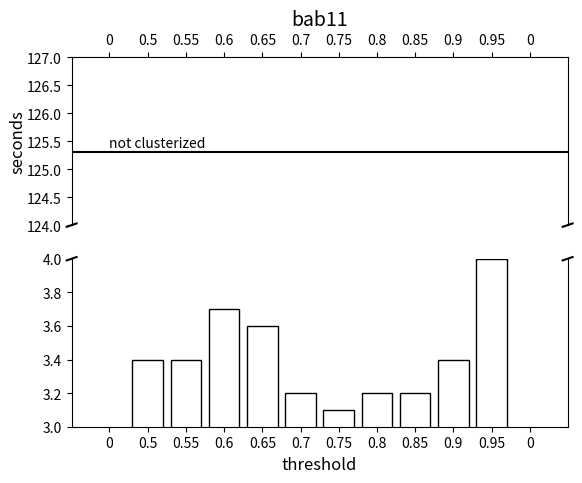

The script that saved this image:
from matplotlib.ticker import FuncFormatter
import matplotlib.pyplot as plt
import numpy as np


bars = np.arange(12)

fig, (ax, ax2) = plt.subplots(2, 1, sharex=True)

ax.set_title('bab11', fontsize=14)
plt.xlabel('threshold', fontsize=12)
ax.yaxis.set_label_coords(-0.09,-0.01)
ax.set_ylabel('seconds', fontsize=12)
ax.axhline(125.3, color = 'black')
ax.text(0,125.4,'not clusterized',rotation=0)
ax.set_ylim(124,127) 
ax2.set_ylim(0,6)
ax.spines['bottom'].set_visible(False)
ax2.spines['top'].set_visible(False)
ax.xaxis.tick_top()
ax.tick_params(labeltop='off')  
ax2.xaxis.tick_bottom()
d = .01  
kwargs = dict(transform=ax.transAxes, color='k', clip_on=False)
ax.plot((-d, +d), (-d, +d), **kwargs)        # top-left diagonal
ax.plot((1 - d, 1 + d), (-d, +d), **kwargs)  # top-right diagonal
kwargs.update(transform=ax2.transAxes)  # switch to the bottom axes
ax2.plot((-d, +d), (1 - d, 1 + d), **kwargs)  # bottom-left diagonal
ax2.plot((1 - d, 1 + d), (1 - d, 1 + d), **kwargs)  # bottom-right diagon
ax2.bar(bars,   [0, 3.4,  3.4,  3.7,  3.6,  3.2,  3.1,  3.2,  3.2,  3.4, 4.0,  0],color='white',edgecolor ='black')
plt.xticks(bars,[0 ,0.50, 0.55, 0.60, 0.65, 0.70, 0.75, 0.80, 0.85, 0.9, 0.95, 0])
ax2.set_ylim(3,4)
plt.show()